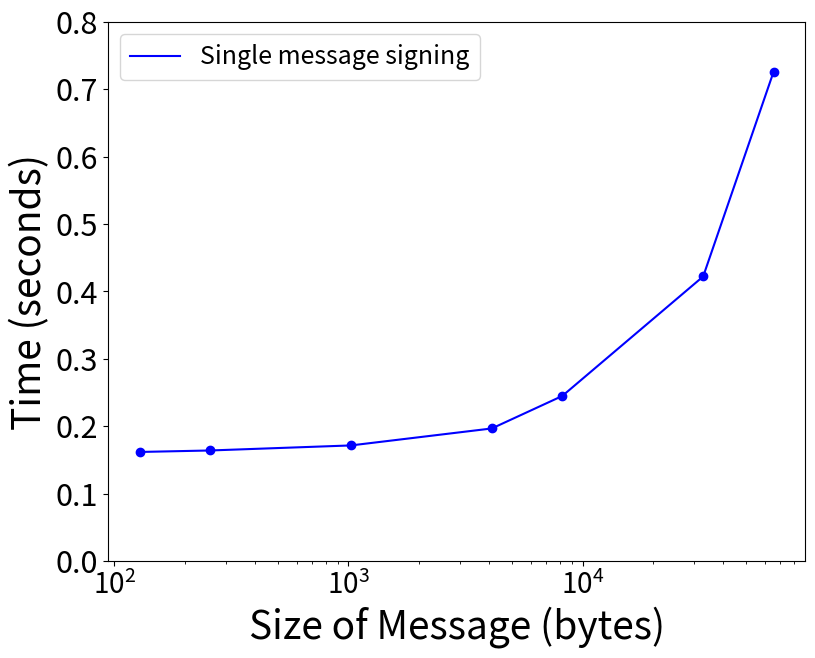
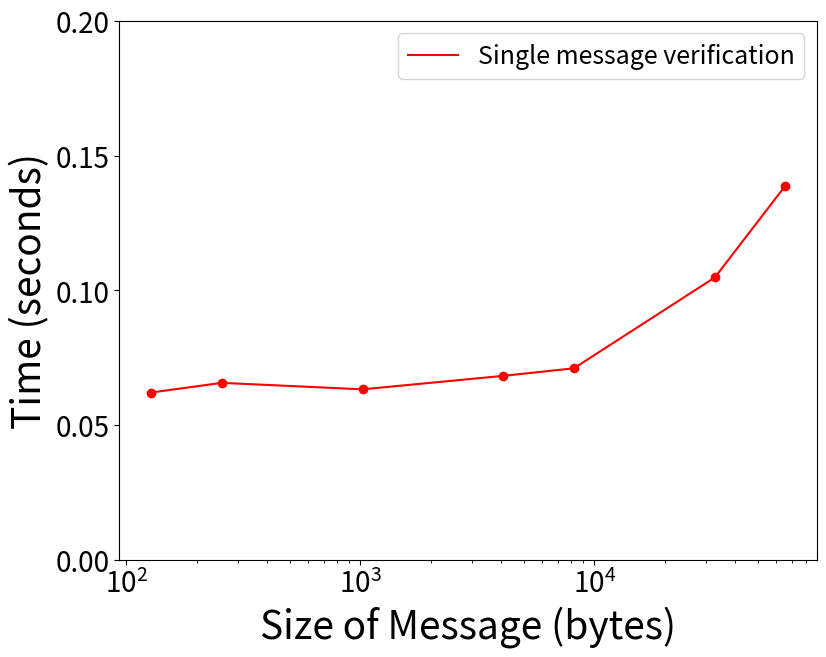

Here is the Python script that generated these plots, in order:
import matplotlib.pyplot as plt
import numpy as np

msg_size = [128,     256,     1024,     4096,    8192,
            32768,   65536, ]

sign_time = [0.1617,
             0.1639,
             0.1714,
             0.1966,
             0.2448,
             0.4222,
             0.7262,
             ]

ver_time = [0.0621,
            0.0657,
            0.0633,
            0.0683,
            0.0711,
            0.1048,
            0.1388,
            ]

# msg_cnt = [4, 10, 25, 50, 100]
# sign_time = [0.0694, 0.1315, 0.3014, 0.6194, 1.1913]
# ver_time = [0.0787, 0.1450, 0.3172, 0.6212, 1.200]

# fig, axs = plt.subplots((10, 10))
plt.figure(figsize=(9, 7))
plt.rc('font', size=16)          # controls default text sizes
plt.rc('axes', labelsize=28)    # fontsize of the x and y labels
plt.rc('xtick', labelsize=20)    # fontsize of the tick labels
plt.rc('ytick', labelsize=22)    # fontsize of the tick labels
plt.rc('legend', fontsize=18)    # legend fontsize

plt.ticklabel_format(style='plain')
plt.ylim(0, 0.8)

plt.xscale('log')
plt.xlabel("Size of Message (bytes)")
plt.plot(msg_size, sign_time, 'b', label='Single message signing')
plt.plot(msg_size, sign_time, 'bo')

plt.xticks(msg_size)
plt.xscale('log')
# axs.set_xscale('log')
# axs.set_xticks(msg_size)
# axs.get_xaxis().get_major_formatter().labelOnlyBase = False

# plt.yscale('log')
plt.ylabel("Time (seconds)")

plt.legend()
plt.show()

###############################################3

# fig, axs = plt.subplots((10, 10))
plt.figure(figsize=(9, 7))
plt.rc('font', size=16)          # controls default text sizes
plt.rc('axes', labelsize=28)    # fontsize of the x and y labels
plt.rc('xtick', labelsize=20)    # fontsize of the tick labels
plt.rc('ytick', labelsize=20)    # fontsize of the tick labels
plt.rc('legend', fontsize=18)    # legend fontsize

plt.ticklabel_format(style='plain')
plt.ylim(0, 0.20)
plt.yticks(np.arange(0, 0.21, 0.05))

# plt.xscale('log')
plt.xlabel("Size of Message (bytes)")
plt.plot(msg_size, ver_time, 'r', label='Single message verification')
plt.plot(msg_size, ver_time, 'ro')

plt.xticks(msg_size)
plt.xscale('log')
# axs.set_xscale('log')
# axs.set_xticks(msg_size)
# axs.get_xaxis().get_major_formatter().labelOnlyBase = False

# plt.yscale('log')
plt.ylabel("Time (seconds)")

plt.legend()
plt.show()
